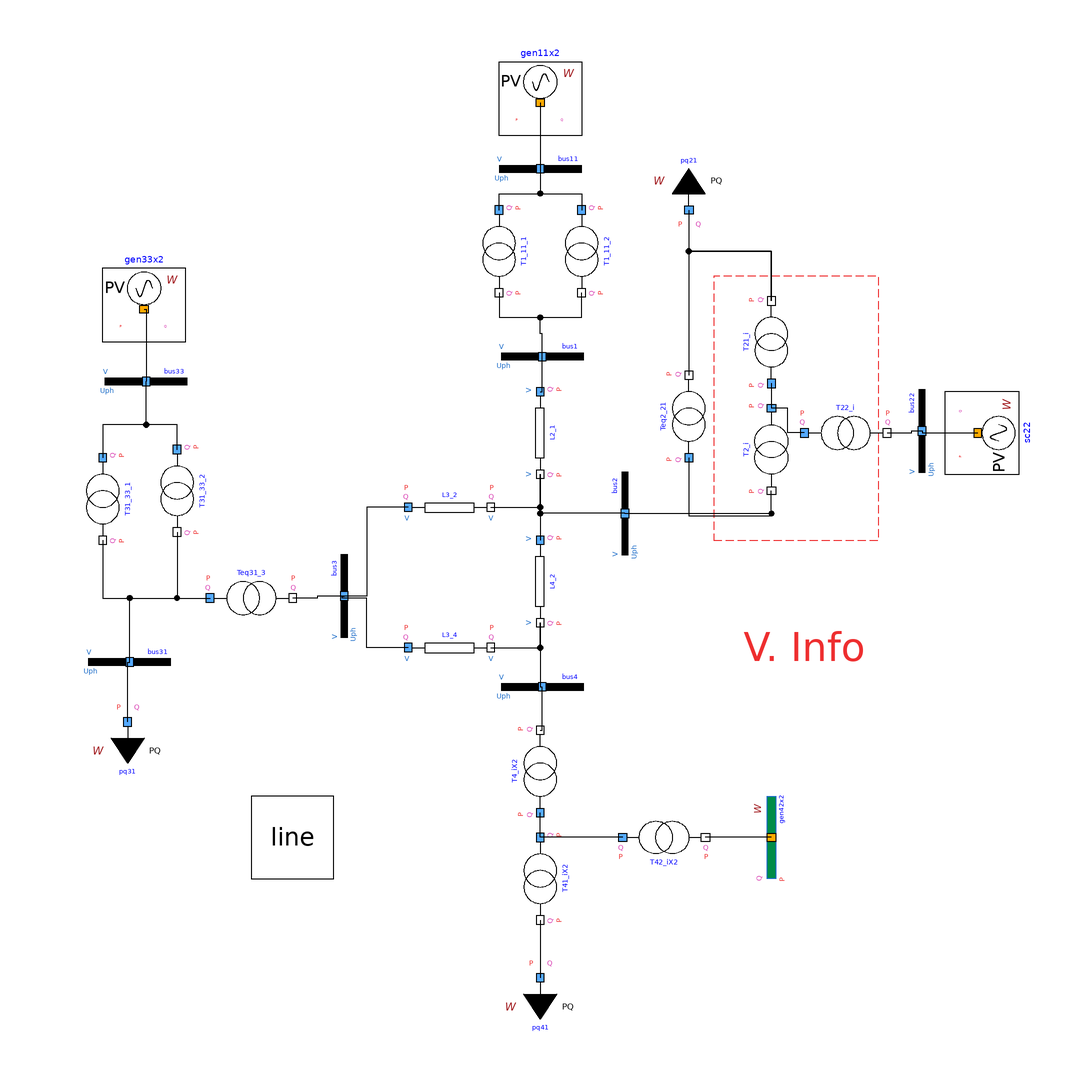

The Modelica model whose source follows is shown above as a component diagram (icons at their Placement, wires along their Line points).

model PowerFlowSI "Modello Paris SI con tensioni ai morsetti delle macchine unitarie"
      extends Modelica.Icons.Example;
      PowerGridsMC.Electrical.PowerFlow.SlackBusW gen42x2(SNom(displayUnit = "MVA") = 100000000, U(displayUnit = "kV") = 15700, UNom(displayUnit = "kV") = 15700) annotation(
        Placement(visible = true, transformation(origin = {56, -70}, extent = {{-10, 10}, {10, -10}}, rotation = 90)));
      PowerGridsMC.Electrical.PowerFlow.PVBusW gen33x2(P(displayUnit = "MW") = -100000000, SNom(displayUnit = "MVA") = 120000000, U(displayUnit = "kV") = 13800, UNom(displayUnit = "kV") = 13800, portVariablesPhases = true) annotation(
        Placement(visible = true, transformation(origin = {-96, 58}, extent = {{-10, 10}, {10, -10}}, rotation = 0)));
      PowerGridsMC.Electrical.Loads.LoadPQW pq31(P(displayUnit = "MW") = 200000000, Q(displayUnit = "MVA") = 100000000, SNom(displayUnit = "MVA") = 100000000, UNom(displayUnit = "kV") = 129000) annotation(
        Placement(visible = true, transformation(origin = {-100, -42}, extent = {{-10, -10}, {10, 10}}, rotation = 0)));
      PowerGridsMC.Electrical.Branches.TransformerFixedRatio T4_iX2(SNom(displayUnit = "MW") = 190e6*2, UNomA(displayUnit = "kV") = 236100, UNomB(displayUnit = "kV") = 236100, X = 0.04828*220^2/100/2) annotation(
        Placement(visible = true, transformation(origin = {0, -54}, extent = {{-10, -10}, {10, 10}}, rotation = 90)));
      PowerGridsMC.Electrical.Branches.LineConstantImpedance L3_2(
        B = 75e3*line.Yd,
        R = 75e3*line.Rd,
        SNom(displayUnit = "MW") = 100000000,
        UNom(displayUnit = "kV") = 220000,
        X = 75e3*line.Xd,
        showPortData = true) annotation(
        Placement(visible = true, transformation(origin = {-22, 10}, extent = {{-10, -10}, {10, 10}}, rotation = 0)));
      PowerGridsMC.Electrical.PowerFlow.PVBusW gen11x2(P(displayUnit = "MW") = -200000000, SNom(displayUnit = "MVA") = 200000000, U(displayUnit = "kV") = 13800, UNom(displayUnit = "kV") = 13800, portVariablesPhases = true) annotation(
        Placement(visible = true, transformation(origin = {0, 108}, extent = {{-10, 10}, {10, -10}}, rotation = 0)));
      PowerGridsMC.Electrical.Branches.TransformerFixedRatio T1_11_2(R = 377/110e3*240^2/110, SNom(displayUnit = "MW") = 110000000, UNomA(displayUnit = "kV") = 13800, UNomB(displayUnit = "kV") = 240000, X = 0.0999*240^2/110, rFixed = 240/13.8) annotation(
        Placement(visible = true, transformation(origin = {10, 72}, extent = {{-10, -10}, {10, 10}}, rotation = -90)));
      PowerGridsMC.Electrical.Branches.LineConstantImpedance L2_1(
        B = 200e3*line.Yd,
        R = 200e3*line.Rd,
        SNom(displayUnit = "MW") = 100000000,
        UNom(displayUnit = "kV") = 220000,
        X = 200e3*line.Xd,
        showPortData = true) annotation(
        Placement(visible = true, transformation(origin = {0, 28}, extent = {{-10, -10}, {10, 10}}, rotation = -90)));
      PowerGridsMC.Electrical.Branches.LineConstantImpedance L4_2(
        B = 90e3*line.Yd,
        R = 90e3*line.Rd,
        SNom(displayUnit = "MW") = 100000000,
        UNom(displayUnit = "kV") = 220000,
        X = 90e3*line.Xd,
        showPortData = true) annotation(
        Placement(visible = true, transformation(origin = {0, -8}, extent = {{-10, -10}, {10, 10}}, rotation = -90)));
      PowerGridsMC.Electrical.Branches.LineConstantImpedance L3_4(
        B = 50e3*line.Yd,
        R = 50e3*line.Rd,
        SNom(displayUnit = "MW") = 100000000,
        UNom(displayUnit = "kV") = 220000,
        X = 50e3*line.Xd,
        showPortData = true) annotation(
        Placement(visible = true, transformation(origin = {-22, -24}, extent = {{-10, -10}, {10, 10}}, rotation = 0)));
      PowerGridsMC.Electrical.Branches.TransformerFixedRatio T41_iX2(SNom(displayUnit = "MW") = 190e6*2, UNomA(displayUnit = "kV") = 236100, UNomB(displayUnit = "kV") = 127900, X = 0.02476*119^2/100/2, rFixed = 127.9/236.1) annotation(
        Placement(visible = true, transformation(origin = {0, -80}, extent = {{-10, -10}, {10, 10}}, rotation = -90)));
      PowerGridsMC.Electrical.Branches.TransformerFixedRatio T31_33_1(R = 273/75e3*132^2/75, SNom(displayUnit = "MW") = 75000000, UNomA(displayUnit = "kV") = 13800, UNomB(displayUnit = "kV") = 132000, X = 0.0965*132^2/75, rFixed = 132/13.8, showPortData = true) annotation(
        Placement(visible = true, transformation(origin = {-106, 12}, extent = {{-10, -10}, {10, 10}}, rotation = -90)));
      PowerGridsMC.Electrical.Branches.TransformerFixedRatio T2_i(SNom(displayUnit = "MW") = 125000000, UNomA(displayUnit = "kV") = 230000, UNomB(displayUnit = "kV") = 230000, X = 71.884e-3*220^2/100) annotation(
        Placement(visible = true, transformation(origin = {56, 24}, extent = {{10, -10}, {-10, 10}}, rotation = 90)));
      PowerGridsMC.Electrical.PowerFlow.PVBusW sc22(P(displayUnit = "MW") = 0, SNom(displayUnit = "MVA") = 39000000, U(displayUnit = "kV") = 10000, UNom(displayUnit = "kV") = 10000) annotation(
        Placement(visible = true, transformation(origin = {106, 28}, extent = {{-10, -10}, {10, 10}}, rotation = 90)));
      PowerGridsMC.Electrical.Branches.TransformerFixedRatio T22_i(SNom(displayUnit = "MW") = 39000000, UNomA(displayUnit = "kV") = 230000, UNomB(displayUnit = "kV") = 10500, X = 0.1635*10.04^2/100, rFixed = 10.5/230, showPortData = true) annotation(
        Placement(visible = true, transformation(origin = {74, 28}, extent = {{-10, -10}, {10, 10}}, rotation = 0)));
      PowerGridsMC.Electrical.Branches.TransformerFixedRatio T42_iX2(SNom(displayUnit = "MW") = 190e6*2, UNomA(displayUnit = "V") = 236.1, UNomB(displayUnit = "V") = 15.75, X = 0.017488*14.7^2/100/2, rFixed = 15.75/236.1, showPortData = true) annotation(
        Placement(visible = true, transformation(origin = {30, -70}, extent = {{10, -10}, {-10, 10}}, rotation = 180)));
      PowerGridsMC.Electrical.Branches.TransformerFixedRatio Teq31_3(R = 0.0948*230^2/160/30, SNom(displayUnit = "MW") = 160000000, UNomA(displayUnit = "kV") = 135000, UNomB(displayUnit = "kV") = 230000, X = 0.0948*230^2/160, rFixed = 230/135, showPortData = true) annotation(
        Placement(visible = true, transformation(origin = {-70, -12}, extent = {{-10, -10}, {10, 10}}, rotation = 0)));
      PowerGridsMC.Electrical.Loads.LoadPQW pq41(P(displayUnit = "MW") = 100000000, Q(displayUnit = "MVA") = 50000000, SNom(displayUnit = "MVA") = 100000000, UNom(displayUnit = "kV") = 119000) annotation(
        Placement(visible = true, transformation(origin = {0, -104}, extent = {{-10, -10}, {10, 10}}, rotation = 0)));
      PowerGridsMC.Electrical.Branches.TransformerFixedRatio Teq2_21(R = 435/125e3*126.9^2/100, SNom(displayUnit = "MW") = 125000000, UNomA(displayUnit = "kV") = 230000, UNomB(displayUnit = "kV") = 132700, X = 0.0875*126.9^2/100, rFixed = 132.7/230) annotation(
        Placement(visible = true, transformation(origin = {36, 32}, extent = {{-10, -10}, {10, 10}}, rotation = 90)));
      PowerGridsMC.Examples.PFT.FourATbus.Line line annotation(
        Placement(visible = true, transformation(origin = {-60, -68.6957}, extent = {{-9.99999, -11.3043}, {9.99999, 8.69565}}, rotation = 0)));
      PowerGridsMC.Electrical.Branches.TransformerFixedRatio T21_i(SNom(displayUnit = "MW") = 125000000, UNomA(displayUnit = "kV") = 230000, UNomB(displayUnit = "kV") = 132700, X = 4.624e-3*126.9^2/100, rFixed = 132.7/230) annotation(
        Placement(visible = true, transformation(origin = {56, 50}, extent = {{-10, -10}, {10, 10}}, rotation = 90)));
      PowerGridsMC.Electrical.Loads.LoadPQW pq21(P(displayUnit = "MW") = 200000000, Q(displayUnit = "MVA") = 100000000, SNom(displayUnit = "MVA") = 100000000, UNom(displayUnit = "kV") = 127000) annotation(
        Placement(visible = true, transformation(origin = {36, 82}, extent = {{-10, 10}, {10, -10}}, rotation = 0)));
      PowerGridsMC.Electrical.Branches.TransformerFixedRatio T31_33_2(R = 273/75e3*132^2/75, SNom(displayUnit = "MW") = 75000000, UNomA(displayUnit = "kV") = 13800, UNomB(displayUnit = "kV") = 132000, X = 0.0965*132^2/75, rFixed = 132/13.8, showPortData = true) annotation(
        Placement(visible = true, transformation(origin = {-88, 14}, extent = {{-10, -10}, {10, 10}}, rotation = -90)));
      PowerGridsMC.Electrical.Branches.TransformerFixedRatio T1_11_1(R = 377/110e3*240^2/110, SNom(displayUnit = "MW") = 110000000, UNomA(displayUnit = "kV") = 13800, UNomB(displayUnit = "kV") = 240000, X = 0.0999*240^2/110, rFixed = 240/13.8, showPortData = true) annotation(
        Placement(visible = true, transformation(origin = {-10, 72}, extent = {{-10, -10}, {10, 10}}, rotation = -90)));
      PowerGridsMC.Electrical.Buses.Bus bus3(SNom(displayUnit = "V.A") = 100e6, UNom(displayUnit = "V") = 220e3, portVariablesPhases = true, portVariablesPu = true) annotation(
        Placement(visible = true, transformation(origin = {-47.5, -11.5}, extent = {{-10, -10}, {10, 10}}, rotation = 90)));
      PowerGridsMC.Electrical.Buses.Bus bus33(SNom(displayUnit = "V.A") = 100e6, UNom(displayUnit = "V") = 13.8e3, portVariablesPhases = true, portVariablesPu = true) annotation(
        Placement(visible = true, transformation(origin = {-95.5, 40.5}, extent = {{-10, -10}, {10, 10}}, rotation = 0)));
      PowerGridsMC.Electrical.Buses.Bus bus4(SNom(displayUnit = "V.A") = 100e6, UNom(displayUnit = "V") = 220e3, portVariablesPhases = true, portVariablesPu = true) annotation(
        Placement(visible = true, transformation(origin = {0.5, -33.5}, extent = {{-10, -10}, {10, 10}}, rotation = 0)));
      PowerGridsMC.Electrical.Buses.Bus bus31(SNom(displayUnit = "V.A") = 100e6, UNom(displayUnit = "V") = 135e3, portVariablesPhases = true, portVariablesPu = true) annotation(
        Placement(visible = true, transformation(origin = {-99.5, -27.5}, extent = {{-10, -10}, {10, 10}}, rotation = 0)));
      PowerGridsMC.Electrical.Buses.Bus bus11(UNom(displayUnit = "kV") = 13800, SNom(displayUnit = "MVA") = 100000000) annotation(
        Placement(transformation(extent = {{-10, 82}, {10, 102}})));
      PowerGridsMC.Electrical.Buses.Bus bus22(SNom(displayUnit = "V.A") = 10E6, UNom(displayUnit = "V") = 10E3, portVariablesPhases = true, portVariablesPu = true) annotation(
        Placement(visible = true, transformation(origin = {92.5, 28.5}, extent = {{-10, -10}, {10, 10}}, rotation = 90)));
      PowerGridsMC.Electrical.Buses.Bus bus1(SNom(displayUnit = "V.A") = 100e6, UNom(displayUnit = "V") = 220e3, portVariablesPhases = true, portVariablesPu = true) annotation(
        Placement(visible = true, transformation(origin = {0.5, 46.5}, extent = {{-10, -10}, {10, 10}}, rotation = 0)));
      PowerGridsMC.Electrical.Buses.Bus bus2(SNom(displayUnit = "V.A") = 100e6, UNom(displayUnit = "V") = 220e3, portVariablesPhases = true, portVariablesPu = true) annotation(
        Placement(visible = true, transformation(origin = {20.5, 8.5}, extent = {{-10, -10}, {10, 10}}, rotation = 90)));
    equation
      connect(L3_2.terminalB, L2_1.terminalB) annotation(
        Line(points = {{-12, 10}, {0, 10}, {0, 18}}));
      connect(L2_1.terminalB, L4_2.terminalA) annotation(
        Line(points = {{0, 18}, {0, 2}}));
      connect(L3_4.terminalB, L4_2.terminalB) annotation(
        Line(points = {{-12, -24}, {0, -24}, {0, -18}}));
      connect(T31_33_1.terminalB, Teq31_3.terminalA) annotation(
        Line(points = {{-106, 2}, {-106, -12}, {-80, -12}}));
      connect(T31_33_2.terminalB, Teq31_3.terminalA) annotation(
        Line(points = {{-88, 4}, {-88, -12}, {-80, -12}}));
      connect(T21_i.terminalA, T2_i.terminalA) annotation(
        Line(points = {{56, 40}, {56, 34}}));
      connect(T22_i.terminalA, T2_i.terminalA) annotation(
        Line(points = {{64, 28}, {60, 28}, {60, 34}, {56, 34}}));
      connect(Teq2_21.terminalA, T2_i.terminalB) annotation(
        Line(points = {{36, 22}, {36, 8}, {56, 8}, {56, 14}}));
      connect(T21_i.terminalB, Teq2_21.terminalB) annotation(
        Line(points = {{56, 60}, {56, 72}, {36, 72}, {36, 42}}));
      connect(pq21.terminal, T21_i.terminalB) annotation(
        Line(points = {{36, 82}, {36, 72}, {56, 72}, {56, 60}}));
      connect(gen42x2.terminal, T42_iX2.terminalB) annotation(
        Line(points = {{56, -70}, {40, -70}}));
      connect(T42_iX2.terminalA, T41_iX2.terminalA) annotation(
        Line(points = {{20, -70}, {0, -70}}));
      connect(T41_iX2.terminalA, T4_iX2.terminalA) annotation(
        Line(points = {{0, -70}, {0, -64}}));
      connect(T41_iX2.terminalB, pq41.terminal) annotation(
        Line(points = {{0, -90}, {0, -104}}));
      connect(T31_33_2.terminalA, T31_33_1.terminalA) annotation(
        Line(points = {{-88, 24}, {-88, 30}, {-106, 30}, {-106, 22}}, color = {0, 0, 0}));
      connect(bus3.terminal, Teq31_3.terminalB) annotation(
        Line(points = {{-47.5, -11.5}, {-54, -11.5}, {-54, -12}, {-60, -12}}, color = {0, 0, 0}));
      connect(L3_2.terminalA, bus3.terminal) annotation(
        Line(points = {{-32, 10}, {-42, 10}, {-42, -11.5}, {-47.5, -11.5}}, color = {0, 0, 0}));
      connect(L3_4.terminalA, bus3.terminal) annotation(
        Line(points = {{-32, -24}, {-42, -24}, {-42, -12}, {-48, -12}, {-48, -11.5}, {-47.5, -11.5}}, color = {0, 0, 0}));
      connect(gen33x2.terminal, bus33.terminal) annotation(
        Line(points = {{-96, 58}, {-95.5, 58}, {-95.5, 40.5}}, color = {0, 0, 0}));
      connect(T31_33_2.terminalA, bus33.terminal) annotation(
        Line(points = {{-88, 24}, {-88, 30}, {-95.5, 30}, {-95.5, 40.5}}, color = {0, 0, 0}));
      connect(T4_iX2.terminalB, bus4.terminal) annotation(
        Line(points = {{0, -44}, {0.5, -44}, {0.5, -33.5}}, color = {0, 0, 0}));
      connect(L4_2.terminalB, bus4.terminal) annotation(
        Line(points = {{0, -18}, {0, -33.5}, {0.5, -33.5}}, color = {0, 0, 0}));
      connect(pq31.terminal, bus31.terminal) annotation(
        Line(points = {{-100, -42}, {-100, -27.5}, {-99.5, -27.5}}, color = {0, 0, 0}));
      connect(bus31.terminal, Teq31_3.terminalA) annotation(
        Line(points = {{-99.5, -27.5}, {-99.5, -12}, {-80, -12}}, color = {0, 0, 0}));
      connect(T22_i.terminalB, bus22.terminal) annotation(
        Line(points = {{84, 28}, {90, 28}, {90, 28.5}, {92.5, 28.5}}, color = {0, 0, 0}));
      connect(bus22.terminal, sc22.terminal) annotation(
        Line(points = {{92.5, 28.5}, {92.5, 28}, {106, 28}}, color = {0, 0, 0}));
      connect(T1_11_1.terminalA, T1_11_2.terminalA) annotation(
        Line(points = {{-10, 82}, {-10, 86}, {10, 86}, {10, 82}}, color = {0, 0, 0}));
      connect(gen11x2.terminal, bus11.terminal) annotation(
        Line(points = {{0, 108}, {0, 92}}, color = {0, 0, 0}));
      connect(bus11.terminal, T1_11_2.terminalA) annotation(
        Line(points = {{0, 92}, {0, 86}, {10, 86}, {10, 82}}, color = {0, 0, 0}));
      connect(T1_11_1.terminalB, T1_11_2.terminalB) annotation(
        Line(points = {{-10, 62}, {-10, 56}, {10, 56}, {10, 62}}, color = {0, 0, 0}));
      connect(bus1.terminal, T1_11_2.terminalB) annotation(
        Line(points = {{0.5, 46.5}, {0.5, 52}, {0, 52}, {0, 56}, {10, 56}, {10, 62}}, color = {0, 0, 0}));
      connect(L2_1.terminalA, bus1.terminal) annotation(
        Line(points = {{0, 38}, {0.5, 38}, {0.5, 46.5}}, color = {0, 0, 0}));
      connect(bus2.terminal, L2_1.terminalB) annotation(
        Line(points = {{20.5, 8.5}, {0, 8.5}, {0, 18}}, color = {0, 0, 0}));
      connect(bus2.terminal, T2_i.terminalB) annotation(
        Line(points = {{20.5, 8.5}, {56, 8.5}, {56, 14}}, color = {0, 0, 0}));
      annotation(
        Diagram(coordinateSystem(extent = {{-120, -120}, {120, 120}}), graphics = {Text(origin = {64, -24}, textColor = {238, 46, 47}, extent = {{-28, 6}, {28, -6}}, textString = "V. Info"), Rectangle(lineColor = {238, 46, 47}, pattern = LinePattern.Dash, extent = {{42, 66}, {82, 2}})}),
        Documentation(info = "<html>
<p>In this example the network is analysed throgh a Power Flow, in which all e PV voltages are set to be equal to the corresponding nominal values. Therefore on the corresponding busbars we read in diagram voltages all equal to 1.</p>
<p>The numerical data on diagram are in pw of the nominal values of the corresponding components. </p>
<p>Data of all components (resistances, inductances, etc.) are all written in SI units.</p>
<p>Names of buses with a two digit numerical code are inteded as submodels. For instance bus31, bus32, bus33 are intended as submodels of bus3: this because bus3.1, bus3.2, bus3.3 would have not been legal Modelica instance names.</p>
</html>"));
    end PowerFlowSI;